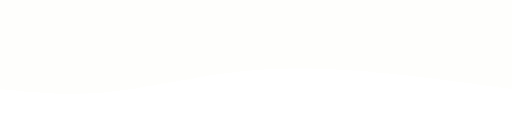
t = 0.00 s
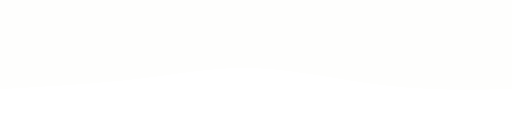
t = 1.50 s
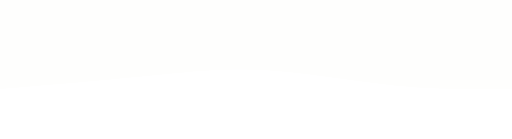
t = 2.50 s
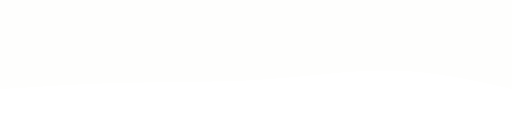
t = 4.00 s
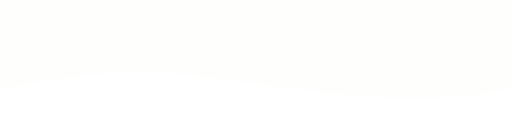
t = 5.50 s
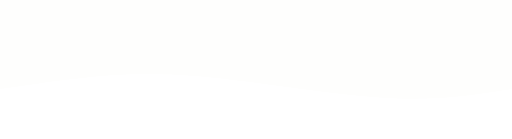
t = 6.50 s

The animated SVG that drew these frames (rendered in a browser with its animation timeline set to each time). Animation: 1 CSS @keyframes rule; one cycle of 8.00 s, repeats indefinitely.

<svg width="100%" height="100%" id="svg" viewBox="0 0 1440 390" xmlns="http://www.w3.org/2000/svg" class="transition duration-300 ease-in-out delay-150"><style>
          .path-0{
            animation:pathAnim-0 8s;
            animation-timing-function: linear;
            animation-iteration-count: infinite;
          }
          @keyframes pathAnim-0{
            0%{
              d: path("M 0,400 L 0,150 C 136.67857142857144,169.07142857142856 273.3571428571429,188.14285714285714 402,199 C 530.6428571428571,209.85714285714286 651.25,212.49999999999997 776,198 C 900.75,183.50000000000003 1029.6428571428573,151.85714285714286 1141,141 C 1252.3571428571427,130.14285714285714 1346.1785714285713,140.07142857142856 1440,150 L 1440,400 L 0,400 Z");
            }
            25%{
              d: path("M 0,400 L 0,150 C 104.71428571428572,140.5 209.42857142857144,131 330,146 C 450.57142857142856,161 586.9999999999999,200.50000000000003 699,212 C 811.0000000000001,223.49999999999997 898.5714285714287,207.00000000000003 1018,192 C 1137.4285714285713,176.99999999999997 1288.7142857142858,163.5 1440,150 L 1440,400 L 0,400 Z");
            }
            50%{
              d: path("M 0,400 L 0,150 C 109.17857142857142,174.64285714285714 218.35714285714283,199.28571428571428 334,202 C 449.64285714285717,204.71428571428572 571.75,185.5 699,177 C 826.25,168.5 958.6428571428571,170.71428571428572 1083,168 C 1207.357142857143,165.28571428571428 1323.6785714285716,157.64285714285714 1440,150 L 1440,400 L 0,400 Z");
            }
            75%{
              d: path("M 0,400 L 0,150 C 85,122.64285714285714 170,95.28571428571429 298,98 C 426,100.71428571428571 597,133.50000000000003 729,161 C 861,188.49999999999997 954,210.7142857142857 1066,208 C 1178,205.2857142857143 1309,177.64285714285717 1440,150 L 1440,400 L 0,400 Z");
            }
            100%{
              d: path("M 0,400 L 0,150 C 136.67857142857144,169.07142857142856 273.3571428571429,188.14285714285714 402,199 C 530.6428571428571,209.85714285714286 651.25,212.49999999999997 776,198 C 900.75,183.50000000000003 1029.6428571428573,151.85714285714286 1141,141 C 1252.3571428571427,130.14285714285714 1346.1785714285713,140.07142857142856 1440,150 L 1440,400 L 0,400 Z");
            }
          }</style><path d="M 0,400 L 0,150 C 136.67857142857144,169.07142857142856 273.3571428571429,188.14285714285714 402,199 C 530.6428571428571,209.85714285714286 651.25,212.49999999999997 776,198 C 900.75,183.50000000000003 1029.6428571428573,151.85714285714286 1141,141 C 1252.3571428571427,130.14285714285714 1346.1785714285713,140.07142857142856 1440,150 L 1440,400 L 0,400 Z" stroke="none" stroke-width="0" fill="#fefefd" fill-opacity="1" class="transition-all duration-300 ease-in-out delay-150 path-0" transform="rotate(-180 720 200)"></path></svg>
